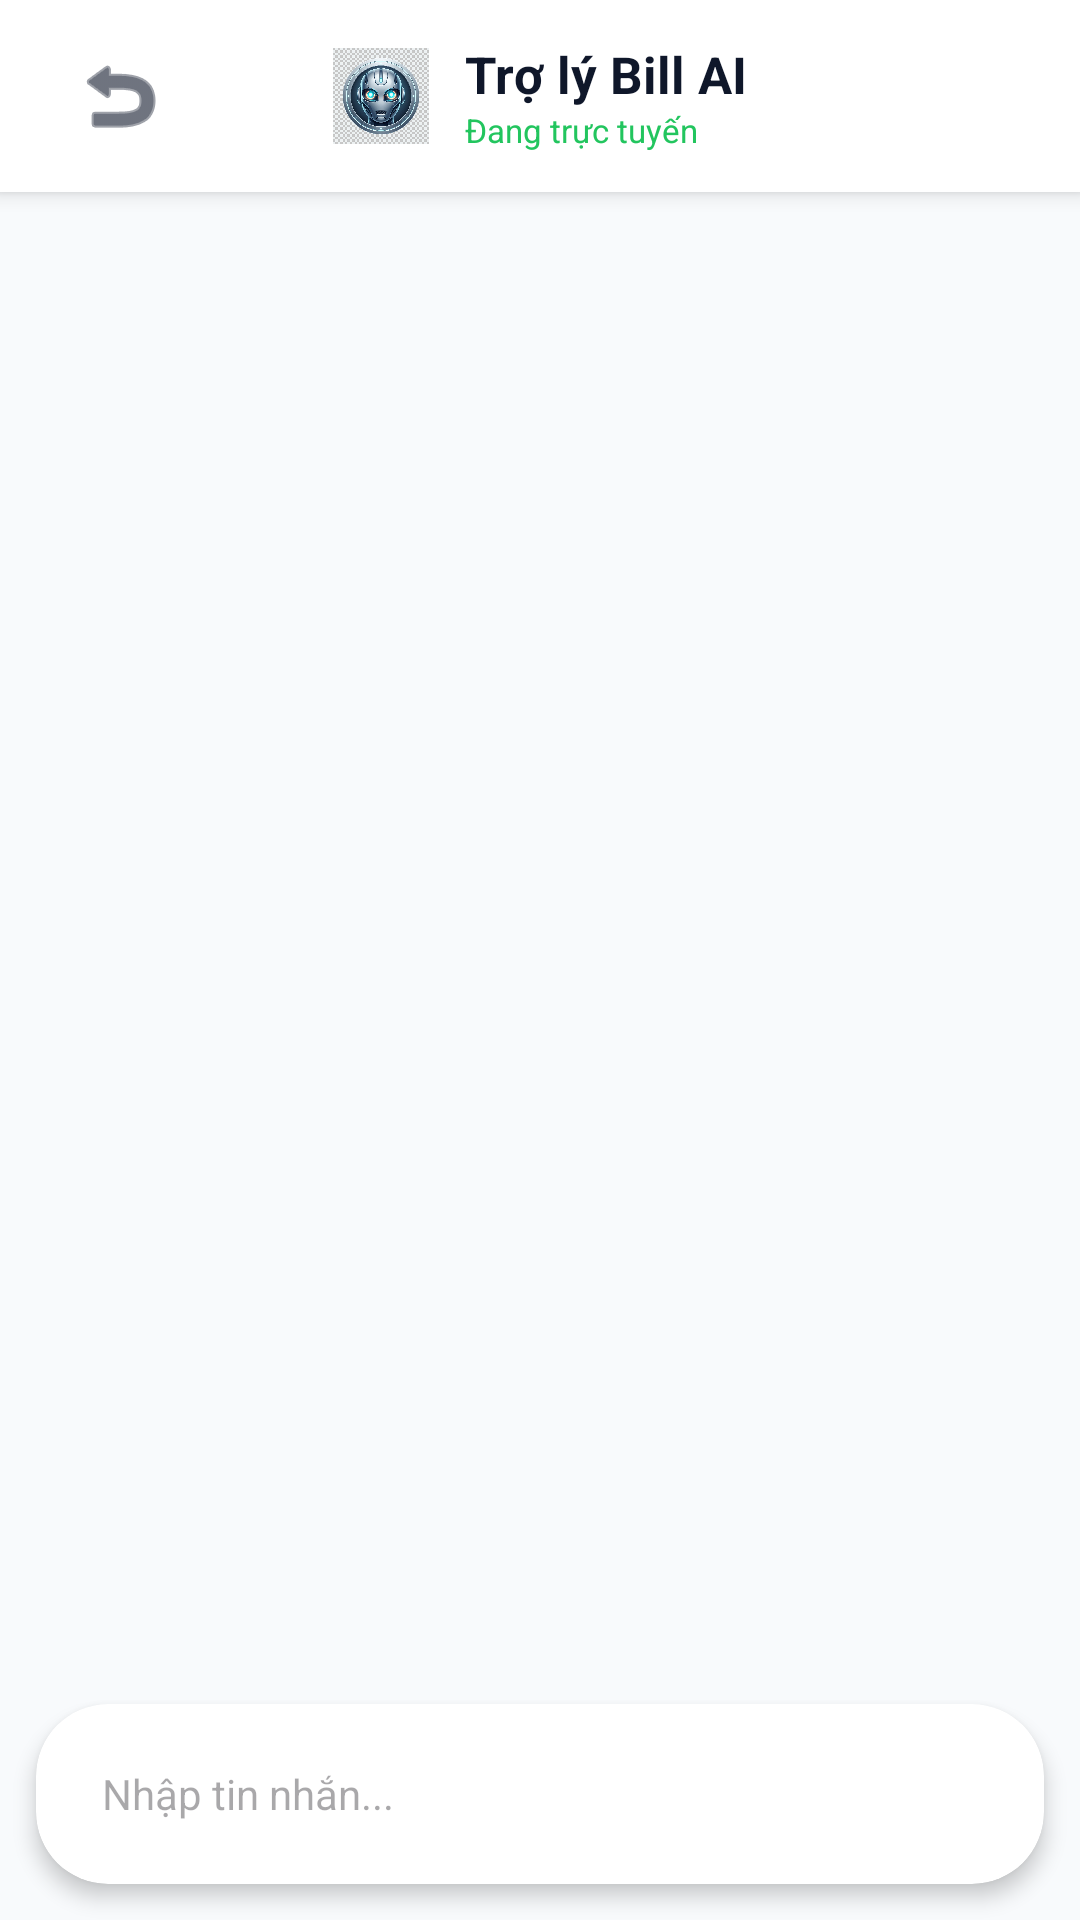

The Android layout XML behind this screen, and the referenced resources:
<!-- AndroidManifest.xml: application theme Theme.Bill_AI -->
<!-- res/layout/activity_chat.xml -->
<?xml version="1.0" encoding="utf-8"?>
<LinearLayout xmlns:android="http://schemas.android.com/apk/res/android"
    xmlns:app="http://schemas.android.com/apk/res-auto"
    android:layout_width="match_parent"
    android:layout_height="match_parent"
    android:background="@color/settings_page_bg"
    android:orientation="vertical">

    <RelativeLayout
        android:layout_width="match_parent"
        android:layout_height="?attr/actionBarSize"
        android:background="@color/settings_card_bg"
        android:elevation="4dp"
        android:paddingHorizontal="16dp">

        <ImageButton
            android:id="@+id/btnBackChat"
            android:layout_width="48dp"
            android:layout_height="48dp"
            android:layout_centerVertical="true"
            android:background="?attr/selectableItemBackgroundBorderless"
            android:src="@android:drawable/ic_menu_revert"
            app:tint="@color/settings_text_main" />

        <LinearLayout
            android:layout_width="wrap_content"
            android:layout_height="wrap_content"
            android:layout_centerInParent="true"
            android:gravity="center"
            android:orientation="horizontal">

            <ImageView
                android:layout_width="32dp"
                android:layout_height="32dp"
                android:layout_marginEnd="12dp"
                android:src="@drawable/ic_ai_assistant" />

            <LinearLayout
                android:layout_width="wrap_content"
                android:layout_height="wrap_content"
                android:orientation="vertical">

                <TextView
                    android:layout_width="wrap_content"
                    android:layout_height="wrap_content"
                    android:text="Trợ lý Bill AI"
                    android:textColor="@color/settings_text_main"
                    android:textSize="17sp"
                    android:textStyle="bold" />

                <TextView
                    android:layout_width="wrap_content"
                    android:layout_height="wrap_content"
                    android:text="Đang trực tuyến"
                    android:textColor="#22C55E"
                    android:textSize="11sp" />
            </LinearLayout>
        </LinearLayout>
    </RelativeLayout>

    <androidx.recyclerview.widget.RecyclerView
        android:id="@+id/rvChat"
        android:layout_width="match_parent"
        android:layout_height="0dp"
        android:layout_weight="1"
        android:padding="16dp"
        android:clipToPadding="false" />

    <HorizontalScrollView
        android:id="@+id/hsvSuggestions"
        android:layout_width="match_parent"
        android:layout_height="wrap_content"
        android:scrollbars="none"
        android:paddingHorizontal="16dp"
        android:layout_marginBottom="4dp">
        
        <LinearLayout
            android:id="@+id/layoutSuggestions"
            android:layout_width="wrap_content"
            android:layout_height="wrap_content"
            android:orientation="horizontal"
            android:gravity="center_vertical" />
    </HorizontalScrollView>

    <androidx.cardview.widget.CardView
        android:layout_width="match_parent"
        android:layout_height="wrap_content"
        android:layout_margin="12dp"
        app:cardCornerRadius="24dp"
        app:cardElevation="4dp"
        app:cardBackgroundColor="@color/settings_card_bg">

        <LinearLayout
            android:layout_width="match_parent"
            android:layout_height="wrap_content"
            android:gravity="center_vertical"
            android:orientation="horizontal"
            android:paddingHorizontal="12dp"
            android:paddingVertical="8dp">

            <EditText
                android:id="@+id/etMessage"
                android:layout_width="0dp"
                android:layout_height="wrap_content"
                android:layout_weight="1"
                android:background="@null"
                android:hint="Nhập tin nhắn..."
                android:maxLines="4"
                android:padding="10dp"
                android:textColor="@color/settings_text_main"
                android:textSize="14sp" />

            <ImageButton
                android:id="@+id/btnSendMessage"
                android:layout_width="44dp"
                android:layout_height="44dp"
                android:background="@drawable/circle_green"
                android:src="@android:drawable/ic_menu_send"
                app:tint="#FFFFFF" />
        </LinearLayout>
    </androidx.cardview.widget.CardView>

</LinearLayout>
<!-- resources referenced by this layout -->
<resources>
  <color name="settings_card_bg">#FFFFFF</color>
  <color name="settings_page_bg">#F8FAFC</color>
  <color name="settings_text_main">#0F172A</color>
  <!-- drawable ic_ai_assistant: png bitmap (drawable, 658672 bytes) -->
  <style name="Theme.Bill_AI" parent="Base.Theme.Bill_AI">
          
          <item name="android:windowBackground" tools:targetApi="l">@color/dark_background</item>
      </style>
  <style name="Base.Theme.Bill_AI" parent="Theme.Material3.DayNight.NoActionBar">
          
          <item name="colorPrimary">@color/primary_blue</item>
          <item name="android:windowBackground">@color/white</item>
          <item name="android:statusBarColor">@color/primary_blue</item>
      </style>
  <color name="dark_background">#0a0b10</color>
  <color name="primary_blue">#3D6EF5</color>
  <color name="white">#FFFFFFFF</color>
</resources>
